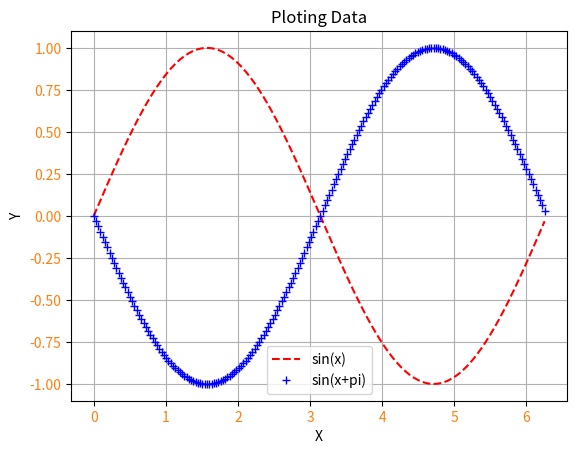

Python code for this plot:
# Percobaan 4: Asesoris Grafik
# alpro704.py
'''
plot('--r') akan membuat kurva garis putus-putus dan warna merah
plot('+b') akan membuat kurva plus dan warna biru
tick_params() untuk memberi warna pada setiap parameter angka di setiap sumbunya jika menggunakan axis='both'
'''
import numpy as np
import matplotlib.pyplot as plt

x = np.arange(0,2*np.pi,np.pi/100)
y1 = np.sin(x)
y2 = np.sin(x+np.pi)
plt.plot(x,y1,'--r',label='sin(x)')
plt.plot(x,y2,'+b',label='sin(x+pi)')
plt.xlabel('X')
plt.ylabel('Y')
plt.title('Ploting Data')
plt.grid()
plt.legend()
plt.tick_params(axis='both',labelcolor='tab:orange')
plt.show()